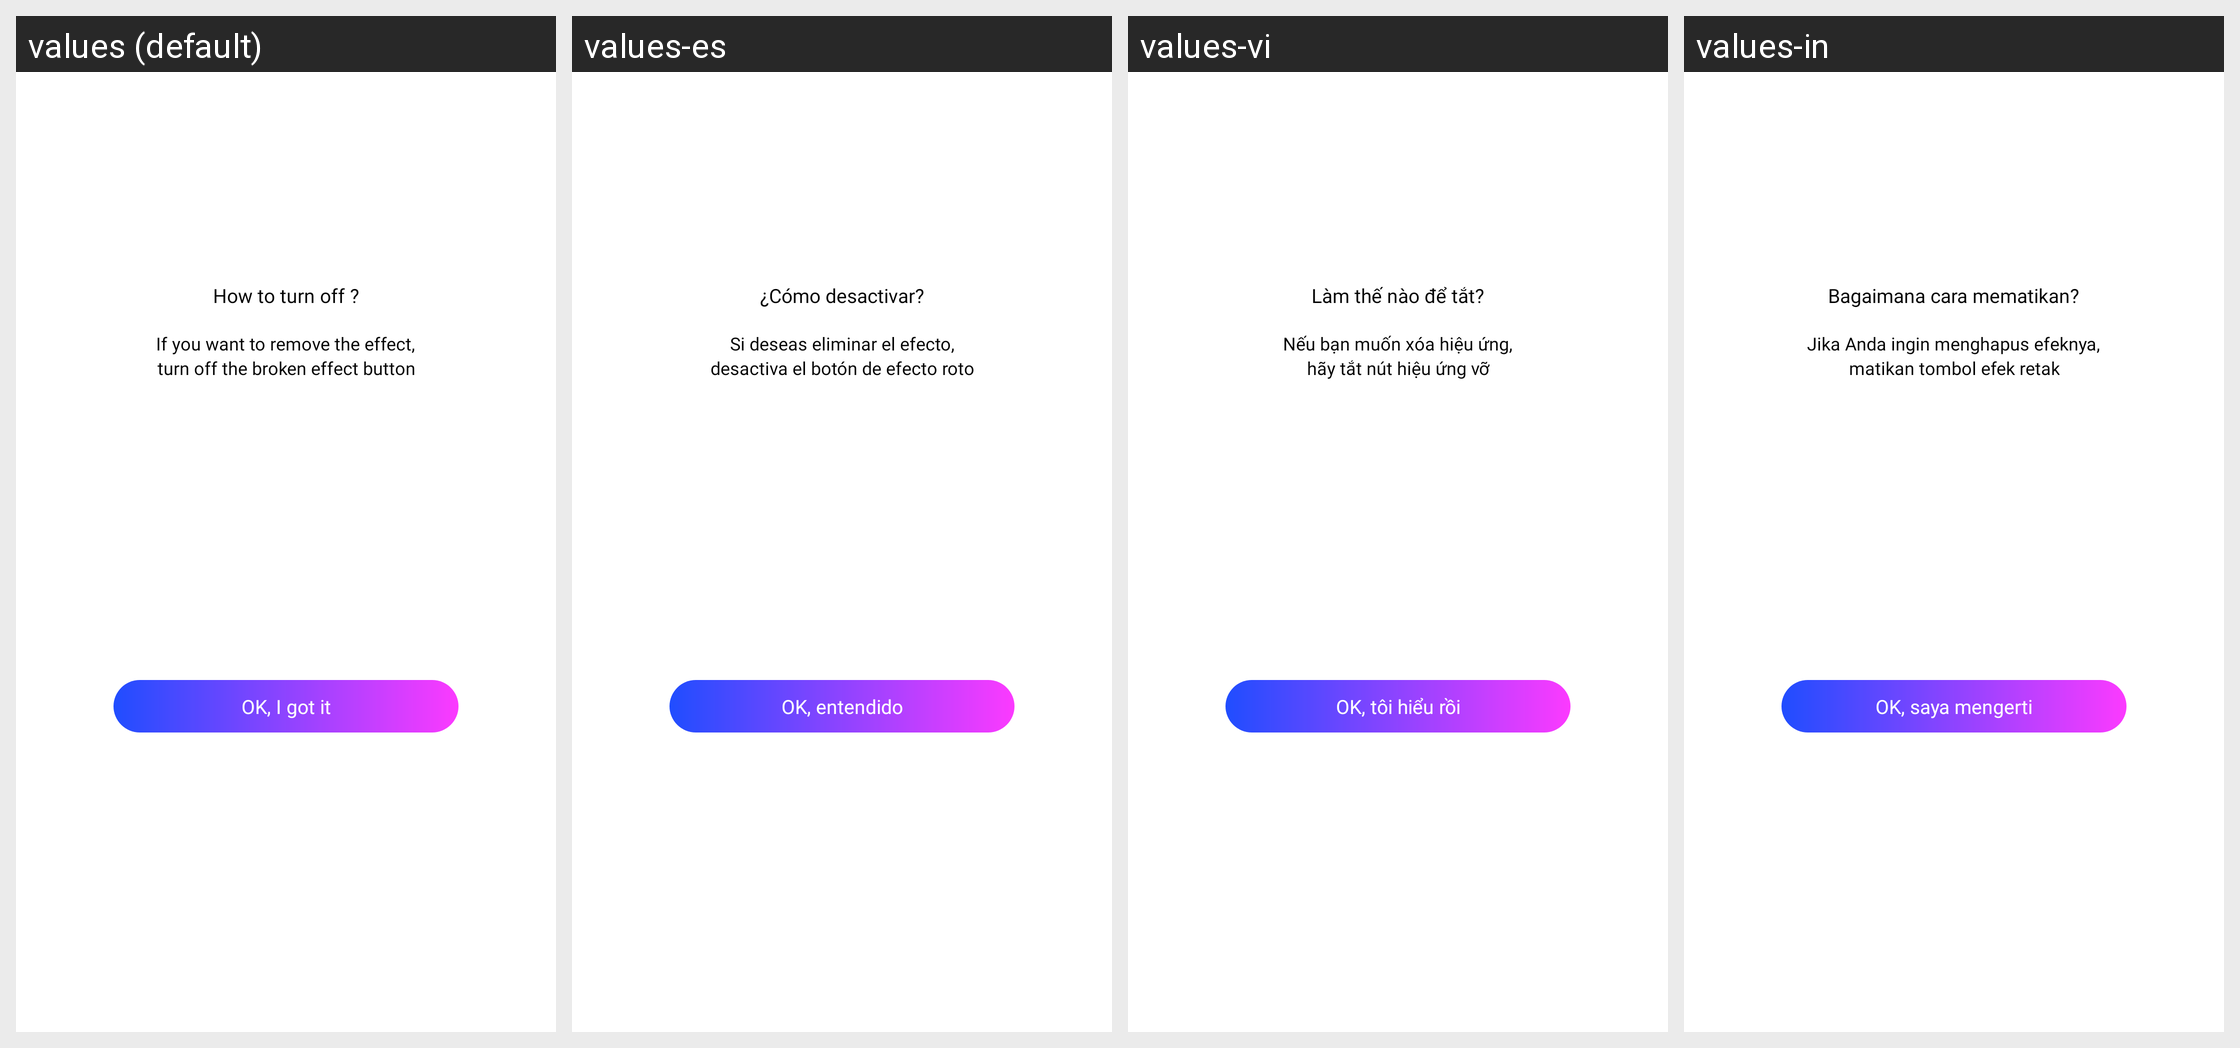

Here is an Android app screen in its default locale and in the app's own translations. Write out the translated-string differences for the strings that appear on this screen.
Android screen res/layout/dialog_turn_off_broken.xml rendered under 4 locales, left to right: values (default), values-es, values-vi, values-in. Device: Nexus 5 (rendered at 1080×1920; each locale shown at half size, 540×960, under a caption strip naming it); theme Theme.BaseTemplate.
Other locales in the repository, not shown: values-af, values-am, values-ar, values-as, values-az, values-be, values-bg, values-bn, values-bs, values-ca, values-cs, values-da, values-de, values-el, values-en-rGB, values-es-rUS, values-et, values-eu, values-fa, values-fi, values-fr, values-fr-rCA, values-gl, values-gu, values-hi, values-hr, values-hu, values-hy, values-is, values-it, values-iw, values-ja, values-ka, values-kk, values-km, values-kn, values-ko, values-ky, values-lo, values-lt, values-lv, values-mk, values-ml, values-mn, values-mr, values-ms, values-my, values-nb, values-ne, values-nl, values-or, values-pa, values-pl, values-pt, values-pt-rBR, values-pt-rPT, values-ro, values-ru, values-si, values-sk, values-sl, values-sq, values-sr, values-sv, values-sw, values-ta, values-te, values-th, values-tl, values-tr, values-uk, values-ur, values-uz, values-zh-rCN, values-zh-rHK, values-zh-rTW, values-zu.
Strings drawn on this screen, with the default value and each locale's value (text and hints the layout hard-codes, and strings that could not be matched under every locale, appear in the picture but are not listed):

how_to_turn_off
  values: How to turn off ?
  values-es: ¿Cómo desactivar?
  values-vi: Làm thế nào để tắt?
  values-in: Bagaimana cara mematikan?

des_turn_off_broken_1
  values: If you want to remove the effect,
  values-es: Si deseas eliminar el efecto,
  values-vi: Nếu bạn muốn xóa hiệu ứng,
  values-in: Jika Anda ingin menghapus efeknya,

des_turn_off_broken_2
  values: turn off the broken effect button
  values-es: desactiva el botón de efecto roto
  values-vi: hãy tắt nút hiệu ứng vỡ
  values-in: matikan tombol efek retak

ok_i_got_it
  values: OK, I got it
  values-es: OK, entendido
  values-vi: OK, tôi hiểu rồi
  values-in: OK, saya mengerti
